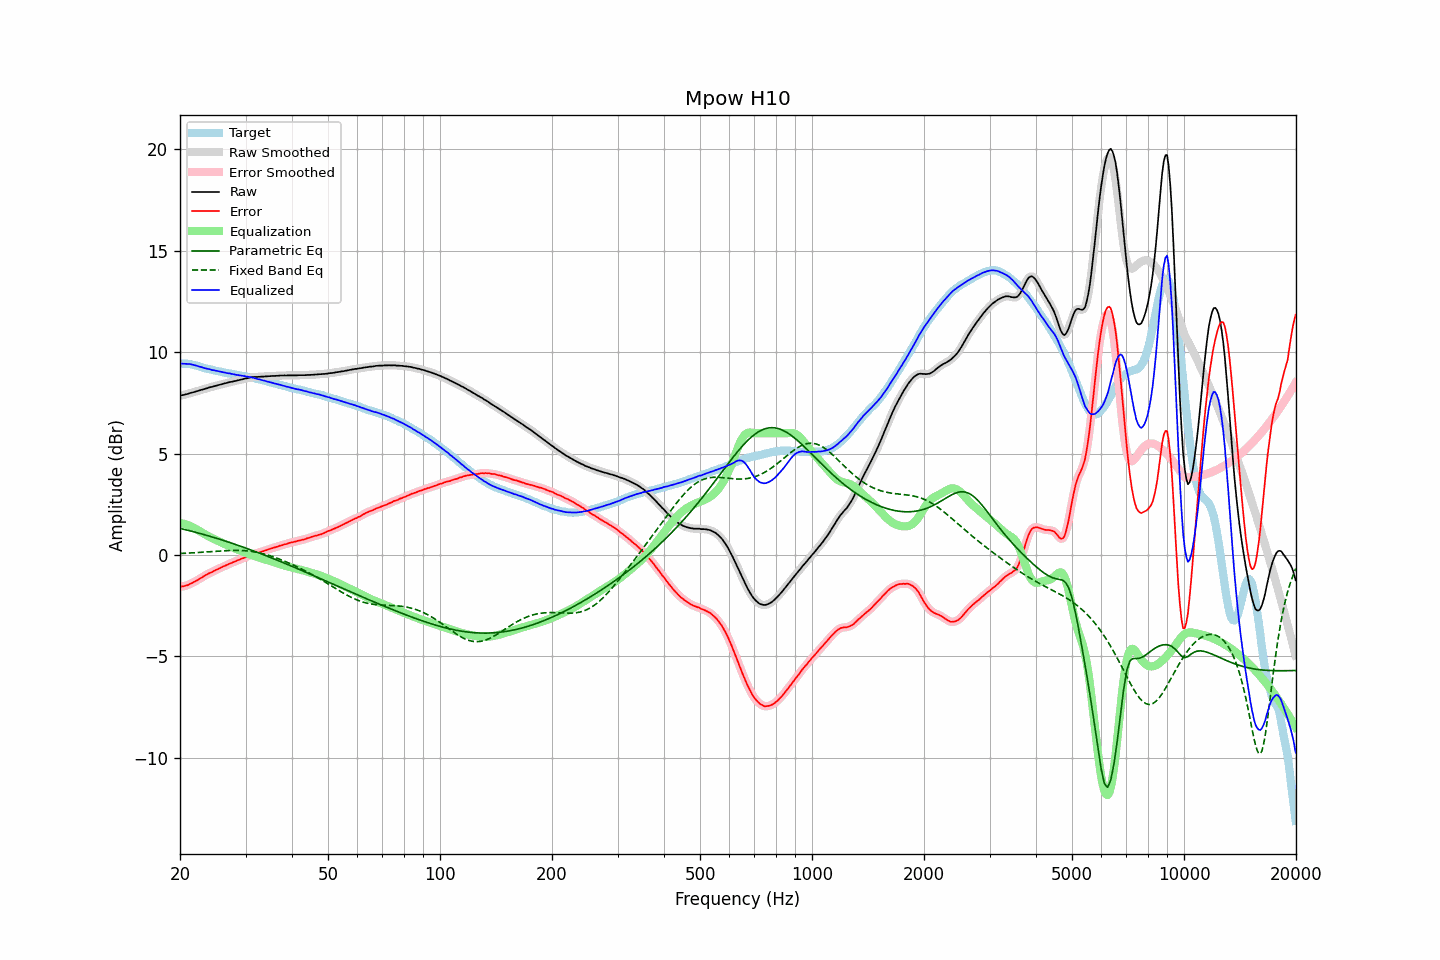

The file beside this chart, header and first rows:
frequency, raw, error, smoothed, error_smoothed, equalization, parametric_eq, fixed_band_eq, equalized_raw, equalized_smoothed, target
20.00, 7.86, -1.57, 7.86, -1.57, 1.58, 1.31, 0.07, 9.43, 9.44, 9.43
20.20, 7.88, -1.55, 7.87, -1.56, 1.56, 1.29, 0.08, 9.44, 9.43, 9.43
20.40, 7.89, -1.54, 7.89, -1.55, 1.54, 1.27, 0.08, 9.43, 9.43, 9.43
20.61, 7.91, -1.52, 7.91, -1.53, 1.52, 1.25, 0.08, 9.43, 9.43, 9.43
20.81, 7.93, -1.50, 7.93, -1.50, 1.50, 1.23, 0.09, 9.42, 9.42, 9.43
21.02, 7.95, -1.48, 7.95, -1.47, 1.47, 1.21, 0.09, 9.41, 9.42, 9.43
21.23, 7.98, -1.43, 7.97, -1.44, 1.44, 1.19, 0.10, 9.41, 9.41, 9.41
21.44, 8.00, -1.40, 7.99, -1.40, 1.40, 1.17, 0.10, 9.40, 9.40, 9.40
21.66, 8.02, -1.36, 8.02, -1.36, 1.36, 1.15, 0.11, 9.38, 9.38, 9.38
21.87, 8.04, -1.32, 8.04, -1.32, 1.32, 1.13, 0.11, 9.36, 9.36, 9.36
22.09, 8.07, -1.28, 8.06, -1.28, 1.28, 1.11, 0.11, 9.34, 9.34, 9.35
22.31, 8.09, -1.23, 8.09, -1.23, 1.23, 1.09, 0.12, 9.32, 9.32, 9.31
22.54, 8.11, -1.19, 8.11, -1.19, 1.18, 1.07, 0.12, 9.29, 9.29, 9.29
22.76, 8.14, -1.14, 8.13, -1.14, 1.14, 1.05, 0.13, 9.27, 9.27, 9.27
22.99, 8.16, -1.09, 8.16, -1.09, 1.09, 1.03, 0.14, 9.24, 9.24, 9.24
23.22, 8.18, -1.04, 8.18, -1.04, 1.04, 1.00, 0.14, 9.22, 9.22, 9.21
23.45, 8.21, -0.99, 8.20, -0.99, 1.00, 0.98, 0.15, 9.20, 9.20, 9.19
23.69, 8.23, -0.96, 8.23, -0.95, 0.95, 0.96, 0.15, 9.18, 9.18, 9.18
23.92, 8.26, -0.90, 8.25, -0.91, 0.91, 0.94, 0.16, 9.17, 9.16, 9.16
24.16, 8.28, -0.87, 8.27, -0.87, 0.87, 0.91, 0.16, 9.15, 9.14, 9.15
24.40, 8.29, -0.84, 8.29, -0.83, 0.83, 0.89, 0.17, 9.12, 9.12, 9.13
24.65, 8.32, -0.79, 8.31, -0.80, 0.79, 0.86, 0.17, 9.11, 9.11, 9.11
24.89, 8.34, -0.75, 8.33, -0.75, 0.75, 0.84, 0.18, 9.09, 9.09, 9.09
25.14, 8.36, -0.72, 8.36, -0.72, 0.72, 0.82, 0.19, 9.07, 9.07, 9.08
25.39, 8.38, -0.68, 8.38, -0.68, 0.68, 0.79, 0.19, 9.06, 9.06, 9.05
25.65, 8.40, -0.65, 8.40, -0.64, 0.64, 0.77, 0.20, 9.04, 9.04, 9.04
25.91, 8.42, -0.60, 8.42, -0.60, 0.60, 0.74, 0.20, 9.02, 9.02, 9.01
26.16, 8.44, -0.56, 8.44, -0.57, 0.57, 0.72, 0.21, 9.00, 9.00, 9.00
26.43, 8.46, -0.53, 8.46, -0.53, 0.53, 0.69, 0.21, 8.99, 8.99, 8.99
26.69, 8.48, -0.49, 8.48, -0.50, 0.50, 0.67, 0.21, 8.97, 8.97, 8.97
26.96, 8.50, -0.46, 8.50, -0.46, 0.46, 0.64, 0.22, 8.96, 8.96, 8.96
27.23, 8.53, -0.42, 8.52, -0.43, 0.43, 0.61, 0.22, 8.95, 8.95, 8.95
27.50, 8.54, -0.40, 8.54, -0.39, 0.39, 0.59, 0.22, 8.93, 8.93, 8.94
27.77, 8.56, -0.36, 8.56, -0.36, 0.36, 0.56, 0.22, 8.91, 8.91, 8.91
28.05, 8.58, -0.33, 8.57, -0.33, 0.33, 0.53, 0.22, 8.90, 8.90, 8.90
28.33, 8.59, -0.29, 8.59, -0.29, 0.29, 0.51, 0.22, 8.88, 8.88, 8.88
28.62, 8.62, -0.25, 8.61, -0.26, 0.26, 0.48, 0.22, 8.88, 8.87, 8.87
28.90, 8.63, -0.23, 8.63, -0.23, 0.23, 0.45, 0.22, 8.85, 8.86, 8.86
29.19, 8.65, -0.19, 8.65, -0.20, 0.20, 0.42, 0.22, 8.84, 8.84, 8.84
29.48, 8.67, -0.17, 8.67, -0.17, 0.16, 0.40, 0.22, 8.83, 8.83, 8.83
29.78, 8.69, -0.14, 8.69, -0.14, 0.13, 0.37, 0.21, 8.82, 8.82, 8.82
30.08, 8.71, -0.11, 8.70, -0.11, 0.10, 0.34, 0.21, 8.81, 8.80, 8.81
30.38, 8.72, -0.07, 8.72, -0.07, 0.07, 0.31, 0.20, 8.79, 8.79, 8.79
30.68, 8.74, -0.04, 8.74, -0.04, 0.04, 0.28, 0.19, 8.78, 8.78, 8.78
30.99, 8.76, 0.00, 8.75, -0.01, 0.01, 0.25, 0.18, 8.77, 8.76, 8.75
31.30, 8.77, 0.02, 8.77, 0.02, -0.02, 0.22, 0.17, 8.75, 8.75, 8.74
31.61, 8.78, 0.05, 8.77, 0.05, -0.05, 0.19, 0.16, 8.73, 8.73, 8.73
31.93, 8.78, 0.07, 8.78, 0.07, -0.07, 0.16, 0.14, 8.70, 8.70, 8.71
32.24, 8.78, 0.10, 8.78, 0.09, -0.10, 0.13, 0.13, 8.68, 8.68, 8.68
32.57, 8.79, 0.12, 8.78, 0.12, -0.12, 0.10, 0.11, 8.66, 8.66, 8.66
32.89, 8.79, 0.14, 8.79, 0.15, -0.15, 0.07, 0.09, 8.64, 8.64, 8.65
33.22, 8.80, 0.18, 8.79, 0.17, -0.17, 0.04, 0.07, 8.62, 8.62, 8.62
33.55, 8.80, 0.19, 8.80, 0.20, -0.20, 0.01, 0.05, 8.60, 8.60, 8.60
33.89, 8.81, 0.22, 8.80, 0.22, -0.22, -0.02, 0.03, 8.58, 8.58, 8.58
34.23, 8.81, 0.25, 8.81, 0.25, -0.25, -0.05, 0.01, 8.56, 8.56, 8.56
34.57, 8.82, 0.28, 8.81, 0.28, -0.28, -0.08, -0.01, 8.54, 8.54, 8.54
34.92, 8.82, 0.30, 8.82, 0.30, -0.30, -0.11, -0.04, 8.52, 8.52, 8.51
35.27, 8.83, 0.33, 8.82, 0.33, -0.33, -0.15, -0.06, 8.50, 8.50, 8.50
35.62, 8.83, 0.35, 8.83, 0.35, -0.35, -0.18, -0.09, 8.47, 8.47, 8.48
35.97, 8.83, 0.37, 8.83, 0.37, -0.38, -0.21, -0.12, 8.45, 8.45, 8.45
... 635 more rows
